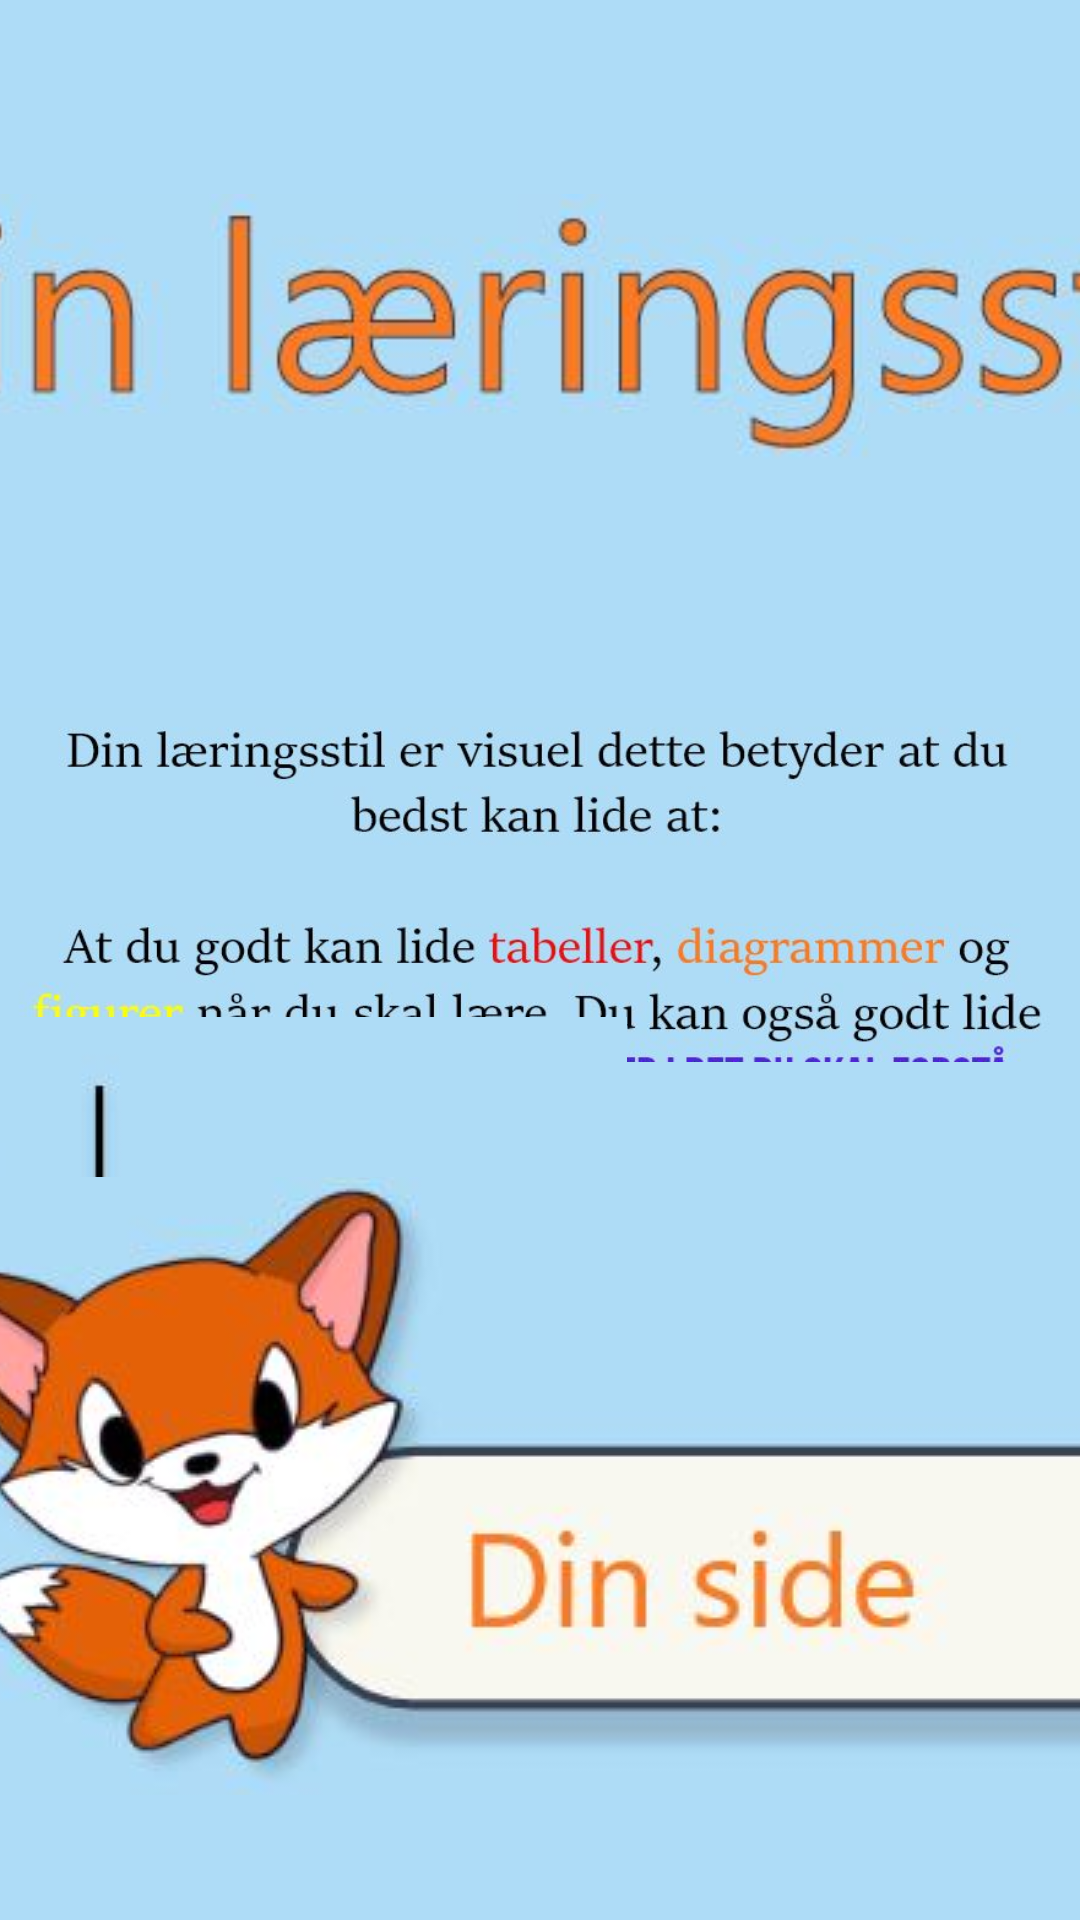

Produce the Android XML layout that renders to this screen, including the resource entries it uses.
<!-- AndroidManifest.xml: application theme Theme.AppCompat.Light.NoActionBar.FullScreen -->
<!-- res/layout/activity_dinlaeringsstilvisuel.xml -->
<?xml version="1.0" encoding="utf-8"?>
<androidx.constraintlayout.widget.ConstraintLayout xmlns:android="http://schemas.android.com/apk/res/android"
    xmlns:app="http://schemas.android.com/apk/res-auto"
    xmlns:tools="http://schemas.android.com/tools"
    android:layout_width="match_parent"
    android:layout_height="match_parent"
    android:background="#AEDCF7"
    tools:context=".Dinlaeringsstilvisuel">

    <ImageView
        android:id="@+id/imageView3"
        android:layout_width="530dp"
        android:layout_height="92dp"
        app:layout_constraintBottom_toBottomOf="parent"
        app:layout_constraintEnd_toEndOf="parent"
        app:layout_constraintStart_toStartOf="parent"
        app:layout_constraintTop_toTopOf="parent"
        app:layout_constraintVertical_bias="0.118"
        app:srcCompat="@drawable/dinlaeringsstil" />

    <ImageView
        android:id="@+id/imageView4"
        android:layout_width="wrap_content"
        android:layout_height="wrap_content"
        app:layout_constraintBottom_toBottomOf="parent"
        app:layout_constraintEnd_toEndOf="parent"
        app:layout_constraintHorizontal_bias="0.501"
        app:layout_constraintStart_toStartOf="parent"
        app:layout_constraintTop_toTopOf="parent"
        app:layout_constraintVertical_bias="0.46"
        app:srcCompat="@drawable/dinlaeringsstilvisuel" />

    <ImageView
        android:id="@+id/imageView5"
        android:layout_width="207dp"
        android:layout_height="207dp"
        app:layout_constraintBottom_toBottomOf="parent"
        app:layout_constraintEnd_toEndOf="parent"
        app:layout_constraintHorizontal_bias="0.014"
        app:layout_constraintStart_toStartOf="parent"
        app:layout_constraintTop_toTopOf="parent"
        app:layout_constraintVertical_bias="0.761"
        app:srcCompat="@drawable/graf" />

    <ImageView
        android:id="@+id/imageView6"
        android:layout_width="236dp"
        android:layout_height="231dp"
        app:layout_constraintBottom_toBottomOf="parent"
        app:layout_constraintEnd_toEndOf="parent"
        app:layout_constraintHorizontal_bias="1.0"
        app:layout_constraintStart_toStartOf="parent"
        app:layout_constraintTop_toTopOf="parent"
        app:layout_constraintVertical_bias="0.863"
        app:srcCompat="@drawable/figur" />

    <ImageButton
        android:id="@+id/dinsidebtn"
        android:layout_width="513dp"
        android:layout_height="206dp"
        app:layout_constraintBottom_toBottomOf="parent"
        app:layout_constraintEnd_toEndOf="parent"
        app:layout_constraintHorizontal_bias="0.475"
        app:layout_constraintStart_toStartOf="parent"
        app:layout_constraintTop_toTopOf="parent"
        app:layout_constraintVertical_bias="0.904"
        app:srcCompat="@drawable/dinside" />
</androidx.constraintlayout.widget.ConstraintLayout>
<!-- resources referenced by this layout -->
<resources>
  <!-- drawable dinlaeringsstil: png bitmap (drawable, 18446 bytes) -->
  <!-- drawable dinlaeringsstilvisuel: png bitmap (drawable, 56153 bytes) -->
  <!-- drawable dinside: png bitmap (drawable, 20122 bytes) -->
  <!-- drawable figur: png bitmap (drawable, 12404 bytes) -->
  <!-- drawable graf: png bitmap (drawable, 11722 bytes) -->
  <style name="Theme.AppCompat.Light.NoActionBar.FullScreen" parent="@style/Theme.AppCompat.Light.NoActionBar">
          <item name="android:windowNoTitle">true</item>
          <item name="android:windowActionBar">false</item>
          <item name="android:windowFullscreen">true</item>
          <item name="android:windowContentOverlay">@null</item>
      </style>
</resources>
